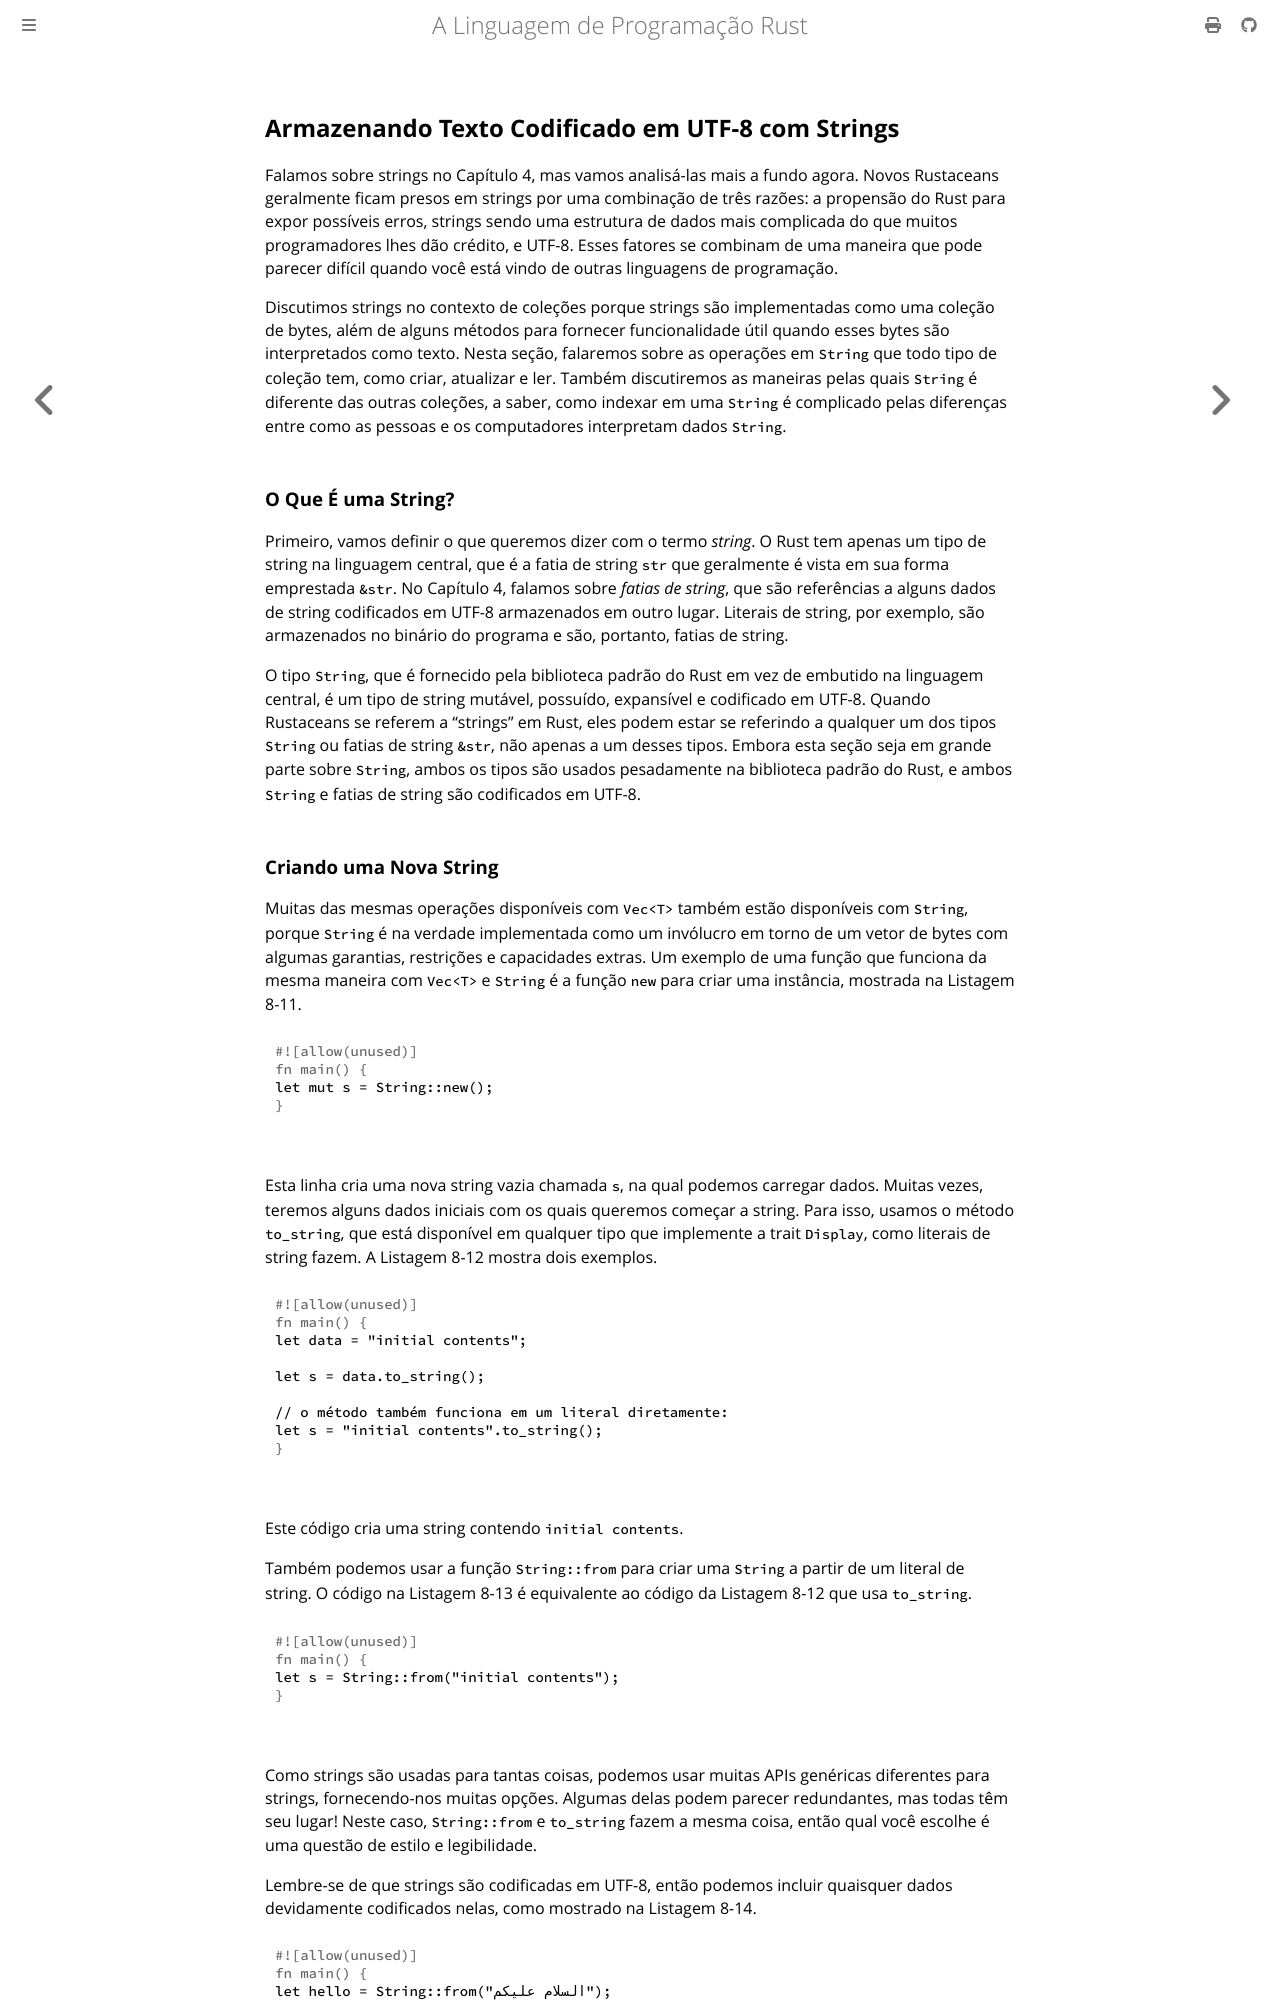

repository: lfgranja/rust-lang-book · page: ch08-02-strings.html · generator: mdbook

## Armazenando Texto Codificado em UTF-8 com Strings

Falamos sobre strings no Capítulo 4, mas vamos analisá-las mais a fundo agora.
Novos Rustaceans geralmente ficam presos em strings por uma combinação de três
razões: a propensão do Rust para expor possíveis erros, strings sendo uma
estrutura de dados mais complicada do que muitos programadores lhes dão crédito,
e UTF-8. Esses fatores se combinam de uma maneira que pode parecer difícil
quando você está vindo de outras linguagens de programação.

Discutimos strings no contexto de coleções porque strings são implementadas
como uma coleção de bytes, além de alguns métodos para fornecer funcionalidade
útil quando esses bytes são interpretados como texto. Nesta seção, falaremos
sobre as operações em `String` que todo tipo de coleção tem, como criar,
atualizar e ler. Também discutiremos as maneiras pelas quais `String` é
diferente das outras coleções, a saber, como indexar em uma `String` é
complicado pelas diferenças entre como as pessoas e os computadores interpretam
dados `String`.

### O Que É uma String?

Primeiro, vamos definir o que queremos dizer com o termo *string*. O Rust tem
apenas um tipo de string na linguagem central, que é a fatia de string `str` que
geralmente é vista em sua forma emprestada `&str`. No Capítulo 4, falamos sobre
*fatias de string*, que são referências a alguns dados de string codificados em
UTF-8 armazenados em outro lugar. Literais de string, por exemplo, são
armazenados no binário do programa e são, portanto, fatias de string.

O tipo `String`, que é fornecido pela biblioteca padrão do Rust em vez de
embutido na linguagem central, é um tipo de string mutável, possuído, expansível
e codificado em UTF-8. Quando Rustaceans se referem a "strings" em Rust, eles
podem estar se referindo a qualquer um dos tipos `String` ou fatias de string
`&str`, não apenas a um desses tipos. Embora esta seção seja em grande parte
sobre `String`, ambos os tipos são usados pesadamente na biblioteca padrão do
Rust, e ambos `String` e fatias de string são codificados em UTF-8.
